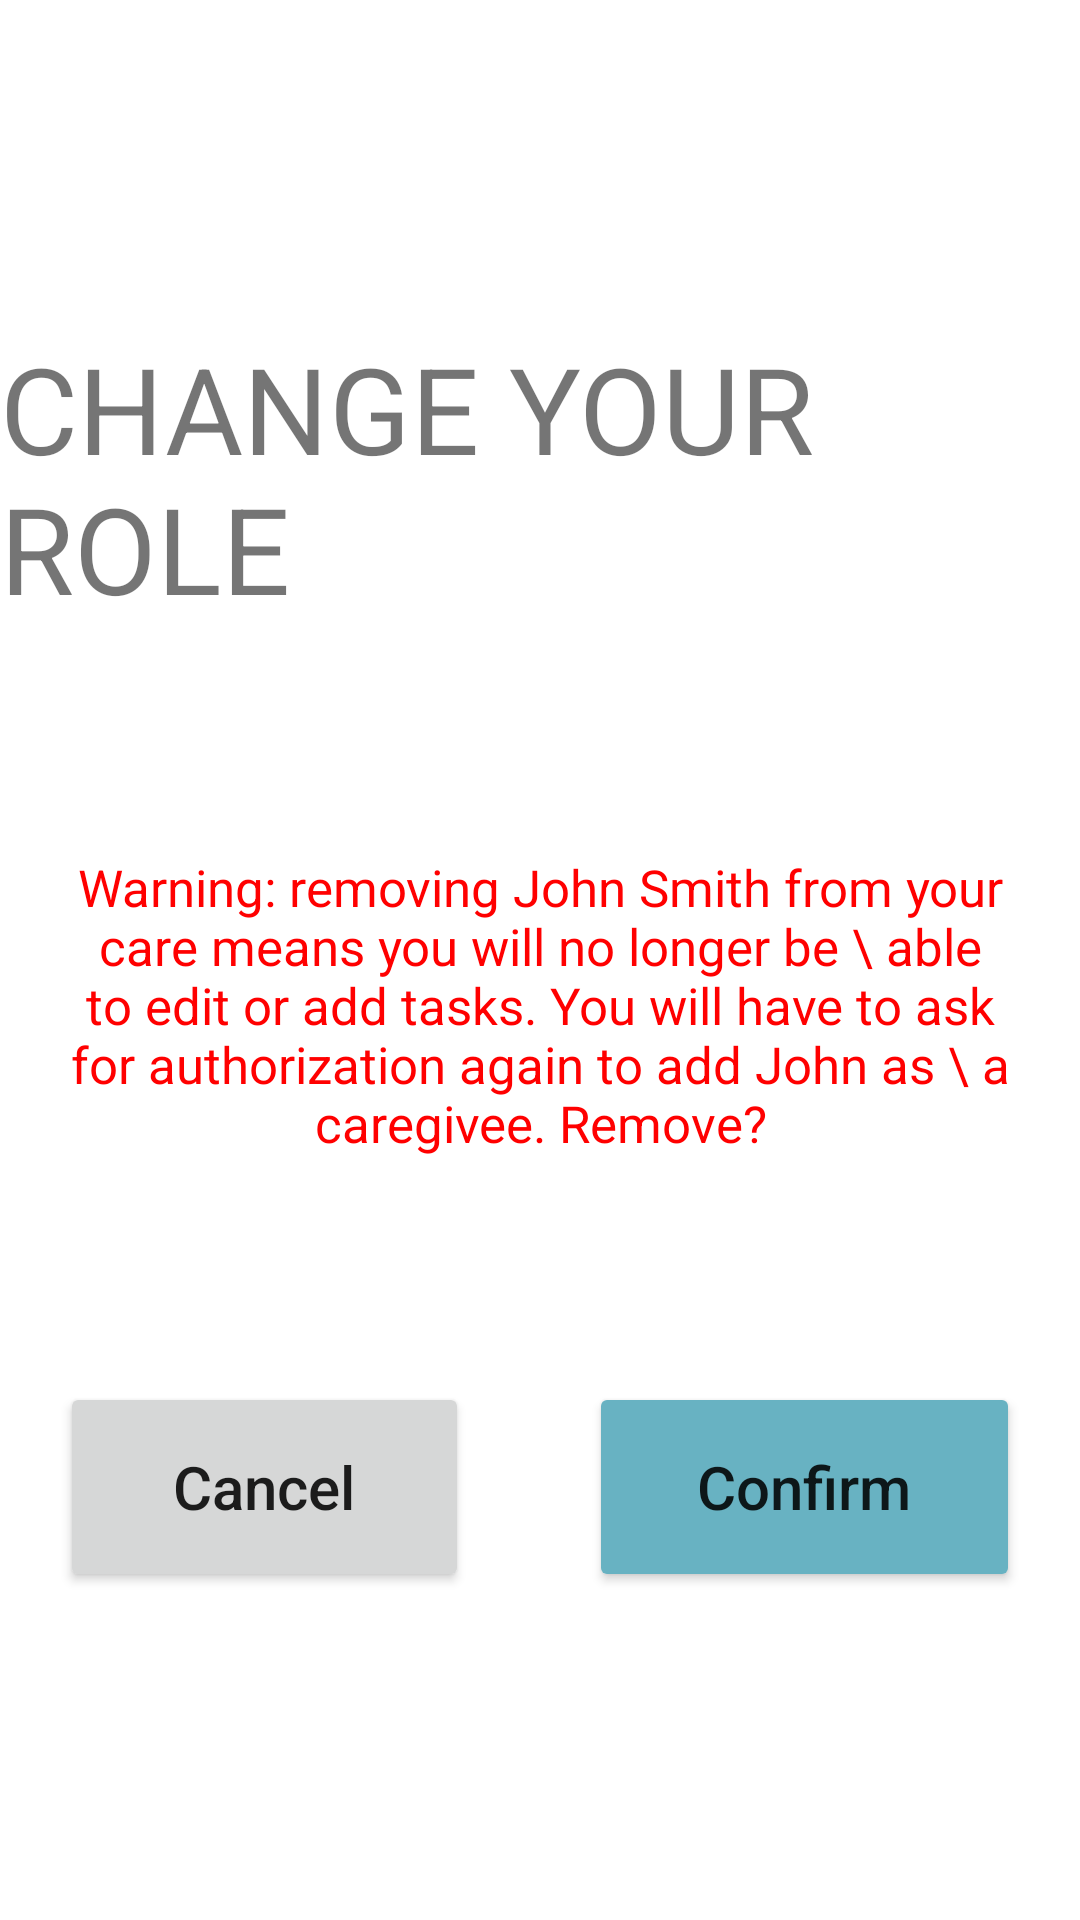

This screen was rendered from an Android layout file. Write that file and the resources it references.
<!-- AndroidManifest.xml: application theme Theme.Caregiver -->
<!-- res/layout/activity_remove_caregivee.xml -->
<?xml version="1.0" encoding="utf-8"?>

<androidx.constraintlayout.widget.ConstraintLayout xmlns:android="http://schemas.android.com/apk/res/android"
    xmlns:app="http://schemas.android.com/apk/res-auto"
    xmlns:tools="http://schemas.android.com/tools"
    android:layout_width="match_parent"
    android:layout_height="match_parent"
    tools:context=".RemoveCaregivee">

    <LinearLayout
        android:layout_width="match_parent"
        android:layout_height="match_parent"
        android:orientation="vertical"
        android:gravity="center">

        <TextView
            android:id="@+id/textView4"
            android:layout_width="wrap_content"
            android:layout_height="wrap_content"
            android:text="CHANGE YOUR ROLE"
            android:textSize = "40sp" />

        <Space
            android:layout_width="match_parent"
            android:layout_height="75dp" />

        <TextView
            android:id="@+id/textView5"
            android:layout_width="match_parent"
            android:layout_height="wrap_content"
            android:text="Warning: removing John Smith from your care means you will no longer be \
able to edit or add tasks. You will have to ask for authorization again to add John as \
a caregivee. Remove?"
            android:textColor = "@color/red"
            android:layout_marginHorizontal="20dp"
            android:gravity="center"
            android:textSize="17dp"/>

        <Space
            android:layout_width="match_parent"
            android:layout_height="75dp" />

        <LinearLayout
            android:layout_width="match_parent"
            android:layout_height="wrap_content"
            android:orientation="horizontal">

            <Button
                android:id="@+id/cancel_button"
                android:layout_width="wrap_content"
                android:layout_height="70dp"
                android:layout_weight=".5"
                android:layout_marginHorizontal="20dp"
                android:text="Cancel"
                android:textSize="20sp"
                android:textAllCaps="false"/>

            <Button
                android:id="@+id/confirm_button"
                android:layout_width="wrap_content"
                android:layout_height="70dp"
                android:layout_weight=".5"
                android:layout_marginHorizontal="20dp"
                android:text="Confirm"
                android:textSize="20sp"
                android:backgroundTint="@color/teal_700"
                android:textAllCaps="false"/>
        </LinearLayout>
    </LinearLayout>
</androidx.constraintlayout.widget.ConstraintLayout>
<!-- resources referenced by this layout -->
<resources>
  <color name="red">#FF0000</color>
  <color name="teal_700">#68B2C2</color>
  <style name="Theme.Caregiver" parent="Theme.MaterialComponents.DayNight.DarkActionBar">
          
          <item name="colorPrimary">@color/purple_500</item>
          <item name="colorPrimaryVariant">@color/purple_700</item>
          <item name="colorOnPrimary">@color/white</item>
          
          <item name="colorSecondary">@color/teal_200</item>
          <item name="colorSecondaryVariant">@color/teal_700</item>
          <item name="colorOnSecondary">@color/black</item>
          
          <item name="android:statusBarColor" tools:targetApi="l">?attr/colorPrimaryVariant</item>
          
      </style>
  <color name="purple_700">#F2F2F2</color>
  <color name="white">#FFFFFF</color>
  <color name="teal_200">#148F77</color>
  <color name="black">#FF000000</color>
  <!-- not gathered from this repository: default colours our renderer supplied (Android Studio template values) -->
  <color name="purple_500">#FF6200EE</color>
</resources>
